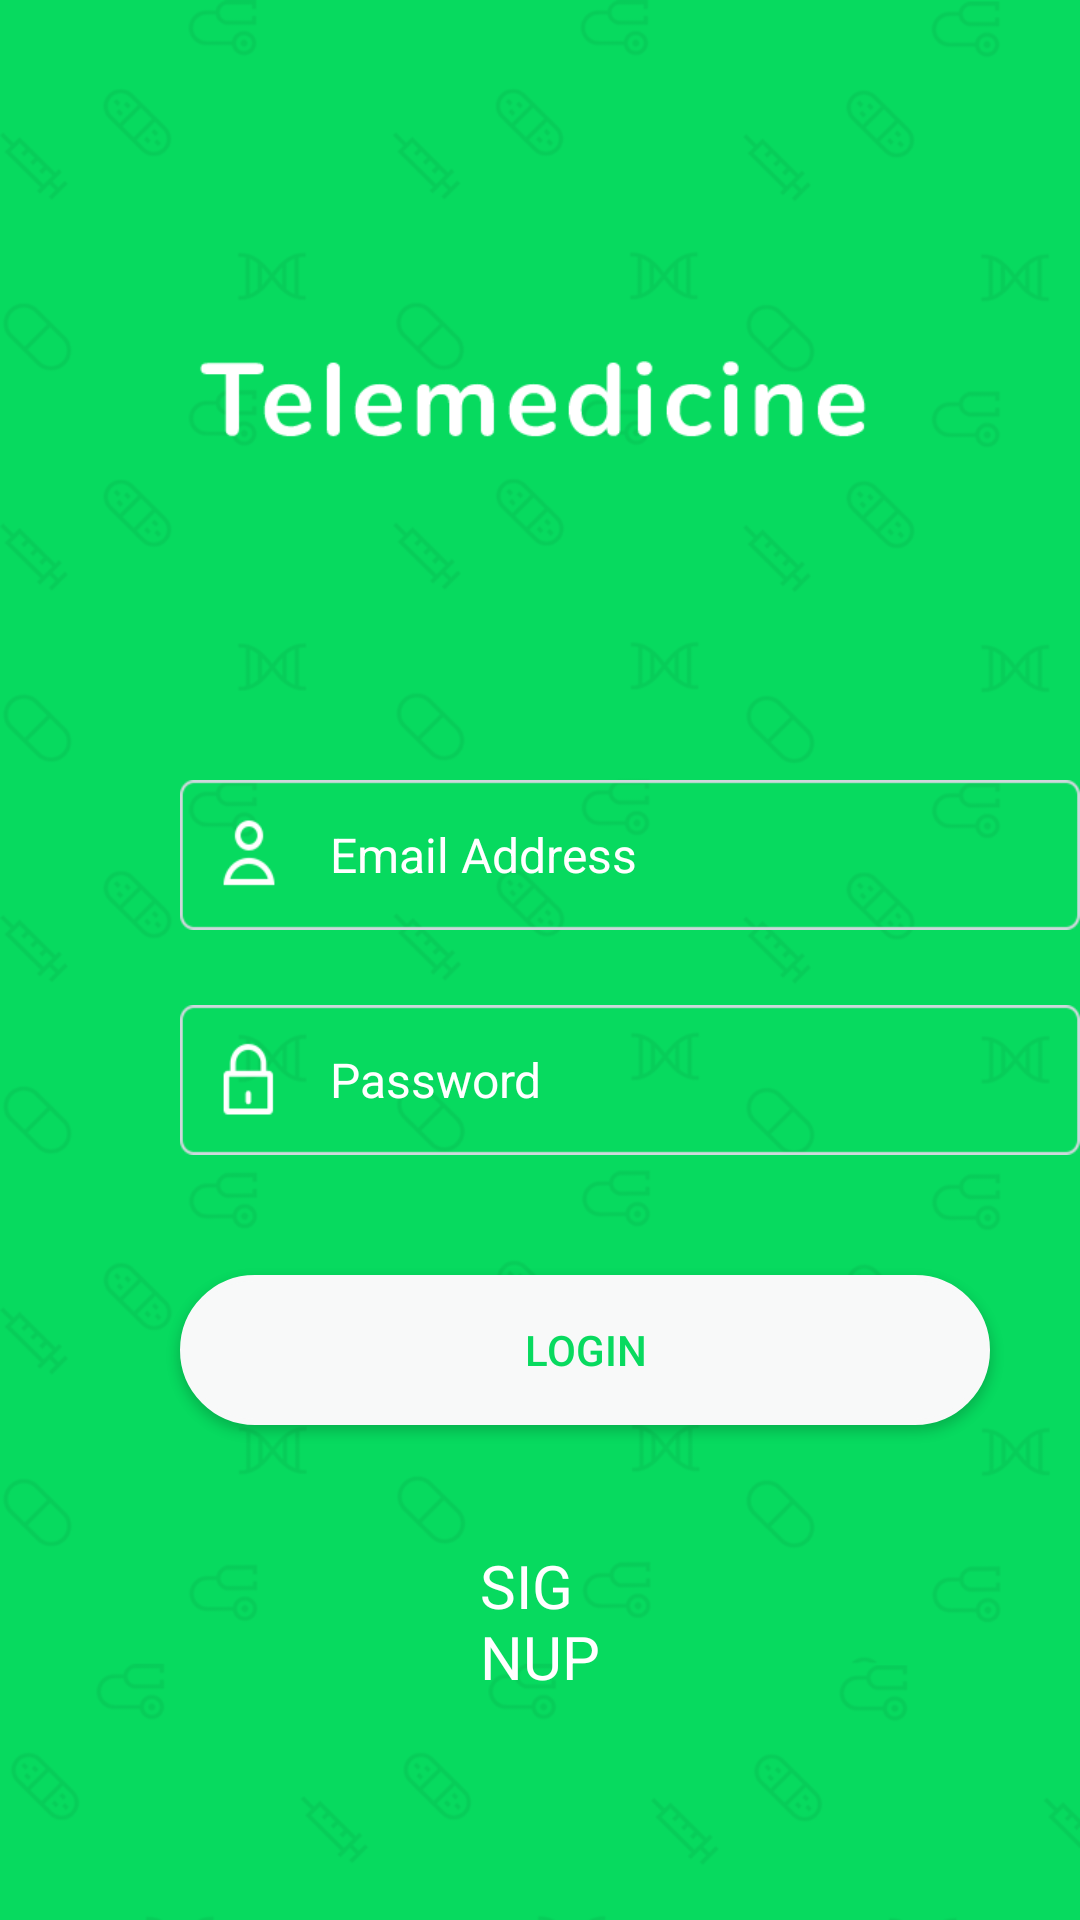

Produce the Android XML layout that renders to this screen, including the resource entries it uses.
<!-- AndroidManifest.xml: activity theme AppThemeNoBar -->
<!-- res/layout/activity_login.xml -->
<?xml version="1.0" encoding="utf-8"?>

<LinearLayout
        xmlns:android="http://schemas.android.com/apk/res/android"
        xmlns:app="http://schemas.android.com/apk/res-auto"
        xmlns:tools="http://schemas.android.com/tools"
        android:layout_width="match_parent"
        android:layout_height="match_parent"
        android:background="@mipmap/login"
        android:orientation="horizontal"
        tools:context=".activities.LoginActivity">

    <LinearLayout
            android:layout_width="match_parent"
            android:layout_height="wrap_content"
            android:orientation="vertical"
            tools:ignore="UselessParent">
        <EditText
                android:id="@+id/username"
                android:layout_width="300dp"
                android:layout_height="50dp"
                android:layout_marginStart="60dp"
                android:layout_marginEnd="60dp"
                android:layout_marginTop="260dp"
                android:background="@mipmap/logininput"
                android:padding="10dp"
                android:paddingStart="50dp"
                android:hint="@string/email_address"
                android:textColorHint="@android:color/white"
                android:textColor="@android:color/white"
                android:textSize="16sp"
                app:layout_constraintBottom_toTopOf="@+id/password"
                app:layout_constraintTop_toTopOf="parent"
                tools:ignore="MissingConstraints,RtlSymmetry,TextFields"
                android:importantForAutofill="no" tools:layout_editor_absoluteX="436dp"/>
        <EditText
                android:id="@+id/password"
                android:layout_width="300dp"
                android:layout_height="50dp"
                android:layout_marginStart="60dp"
                android:layout_marginEnd="60dp"
                android:layout_marginTop="25dp"
                android:background="@mipmap/passwordinput"
                android:padding="10dp"
                android:paddingStart="50dp"
                android:hint="@string/password"
                android:textColorHint="@android:color/white"
                android:textColor="@android:color/white"
                android:textSize="16sp"
                app:layout_constraintTop_toBottomOf="@+id/username"
                tools:ignore="MissingConstraints,RtlSymmetry,TextFields"
                tools:layout_editor_absoluteX="436dp"
                android:importantForAutofill="no"/>
        <Button
                android:id="@+id/btn_login"
                android:layout_width="270dp"
                android:layout_height="50dp"
                android:layout_marginStart="60dp"
                android:layout_marginEnd="60dp"
                android:layout_marginTop="40dp"
                android:gravity="center"
                android:scaleType="fitCenter"
                android:background="@drawable/button"
                android:text="@string/sign_in"
                android:textColor="@color/colorPrimary"
                tools:ignore="MissingConstraints" tools:layout_editor_absoluteY="445dp"
                tools:layout_editor_absoluteX="447dp"/>
        <TextView
                android:id="@+id/signUp"
                android:layout_width="wrap_content"
                android:layout_height="wrap_content"
                android:layout_marginStart="160dp"
                android:layout_marginTop="40dp"
                android:layout_marginEnd="160dp"
                android:layout_marginBottom="50dp"
                android:text="@string/signup"
                android:textColor="@android:color/white"
                android:textSize="20sp"
                app:layout_constraintBottom_toBottomOf="parent"
                app:layout_constraintEnd_toEndOf="parent"
                app:layout_constraintHorizontal_bias="0.548"
                app:layout_constraintStart_toStartOf="parent"
                android:onClick="signUp"
                app:layout_constraintTop_toBottomOf="@+id/btn_login" app:layout_constraintVertical_bias="0.474"/>

    </LinearLayout>
</LinearLayout>
<!-- resources referenced by this layout -->
<resources>
  <color name="colorPrimary">#08DA5F</color>
  <!-- drawable button (drawable) -->
  <?xml version="1.0" encoding="utf-8"?>
  
  <selector xmlns:android="http://schemas.android.com/apk/res/android">
      <item android:drawable="@drawable/button_sel" android:state_selected="true" />
      <item android:drawable="@drawable/button_sel" android:state_pressed="true" />
      <item android:drawable="@drawable/button_unsel" />
  </selector>
  <!-- mipmap login: png bitmap (mipmap-mdpi, 317729 bytes) -->
  <!-- mipmap logininput: png bitmap (mipmap-xxxhdpi, 2008 bytes) -->
  <!-- mipmap passwordinput: png bitmap (mipmap-xxxhdpi, 1861 bytes) -->
  <string name="email_address">Email Address</string>
  <string name="password">Password</string>
  <string name="sign_in">LOGIN</string>
  <string name="signup">SIGNUP</string>
  <style name="AppThemeNoBar" parent="Theme.AppCompat.Light.NoActionBar" />
  <!-- drawable button_sel (drawable) -->
  <?xml version="1.0" encoding="utf-8"?>
  
  <shape xmlns:android="http://schemas.android.com/apk/res/android"
         android:shape="rectangle">
      <corners android:radius="40dp" />
      <stroke android:width="4dp"
              android:color="@color/colorPrimary" />
      <solid android:color="@color/colorWhite"/>
  </shape>
  <!-- drawable button_unsel (drawable) -->
  <?xml version="1.0" encoding="utf-8"?>
  
  <shape xmlns:android="http://schemas.android.com/apk/res/android"
         android:shape="rectangle">
      <corners android:radius="30dp" />
      <stroke android:width="2dp"
              android:color="@color/colorLightGrey" />
      <solid android:color="@color/colorLightGrey"/>
  </shape>
  <color name="colorWhite">#ffff </color>
  <color name="colorLightGrey">#F8F9F9</color>
</resources>
